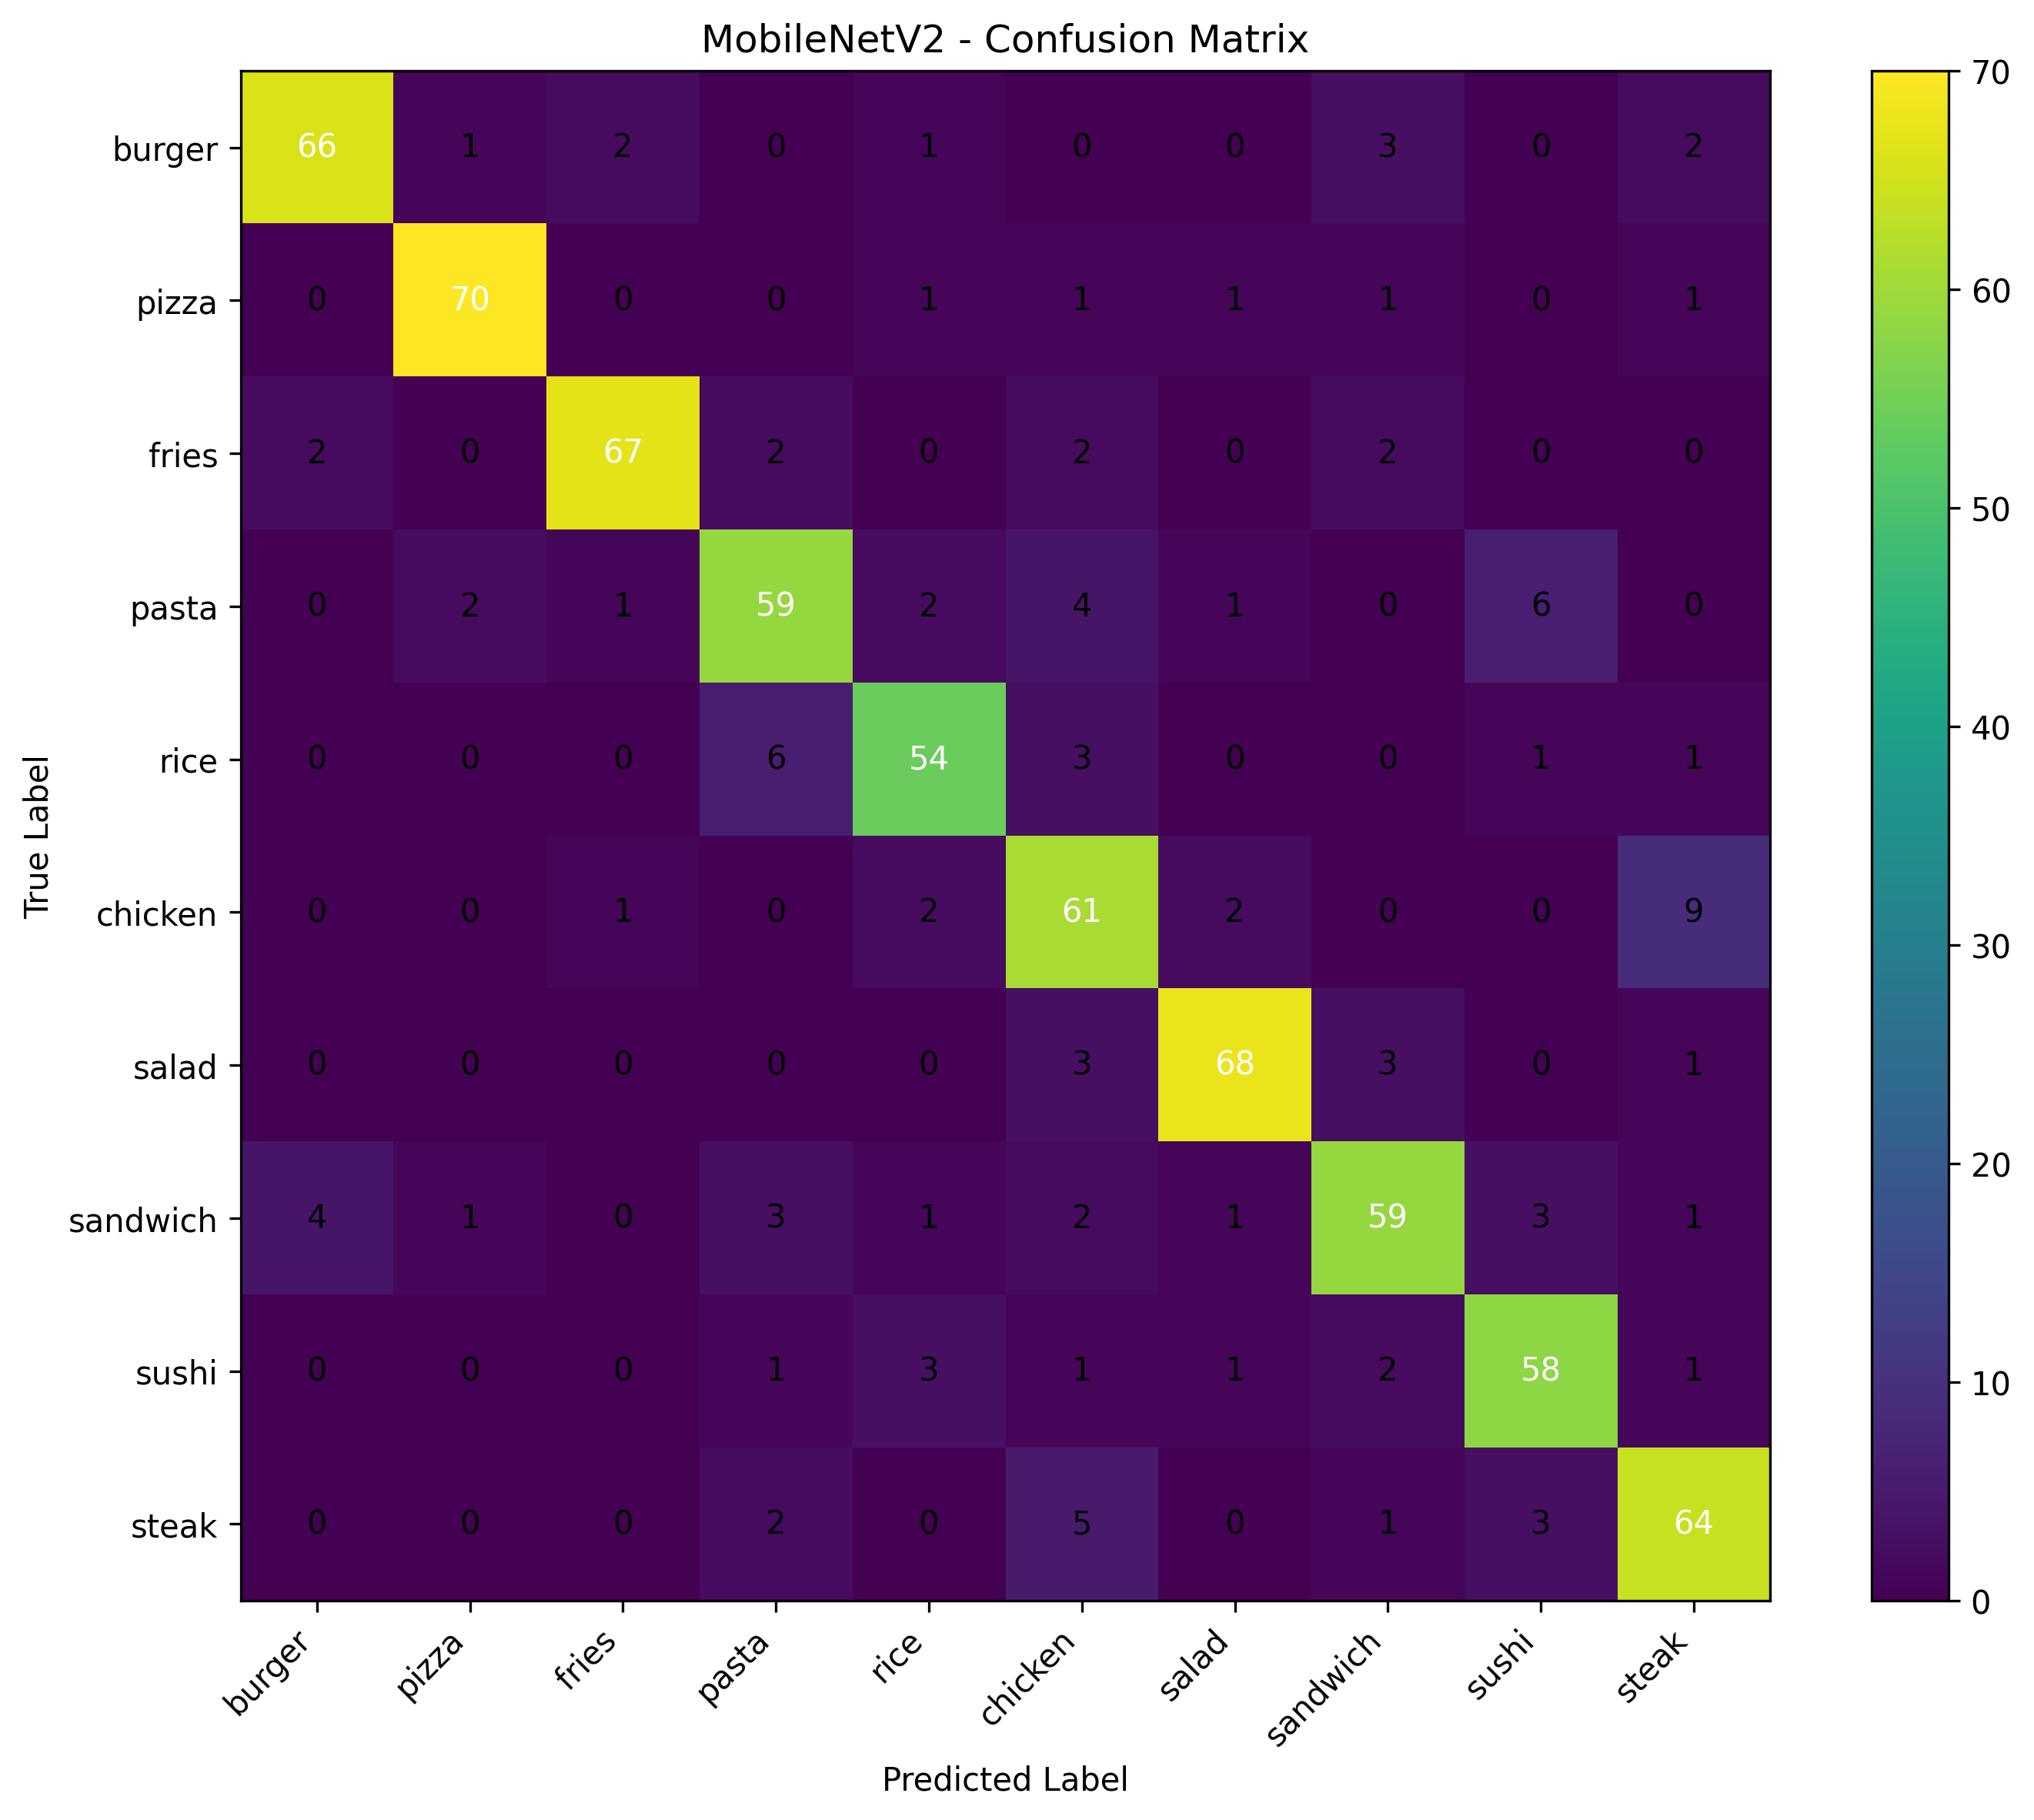

The data file committed next to this chart (first rows):
, burger, pizza, fries, pasta, rice, chicken, salad, sandwich, sushi, steak
burger, 66, 1, 2, 0, 1, 0, 0, 3, 0, 2
pizza, 0, 70, 0, 0, 1, 1, 1, 1, 0, 1
fries, 2, 0, 67, 2, 0, 2, 0, 2, 0, 0
pasta, 0, 2, 1, 59, 2, 4, 1, 0, 6, 0
rice, 0, 0, 0, 6, 54, 3, 0, 0, 1, 1
chicken, 0, 0, 1, 0, 2, 61, 2, 0, 0, 9
salad, 0, 0, 0, 0, 0, 3, 68, 3, 0, 1
sandwich, 4, 1, 0, 3, 1, 2, 1, 59, 3, 1
sushi, 0, 0, 0, 1, 3, 1, 1, 2, 58, 1
steak, 0, 0, 0, 2, 0, 5, 0, 1, 3, 64
